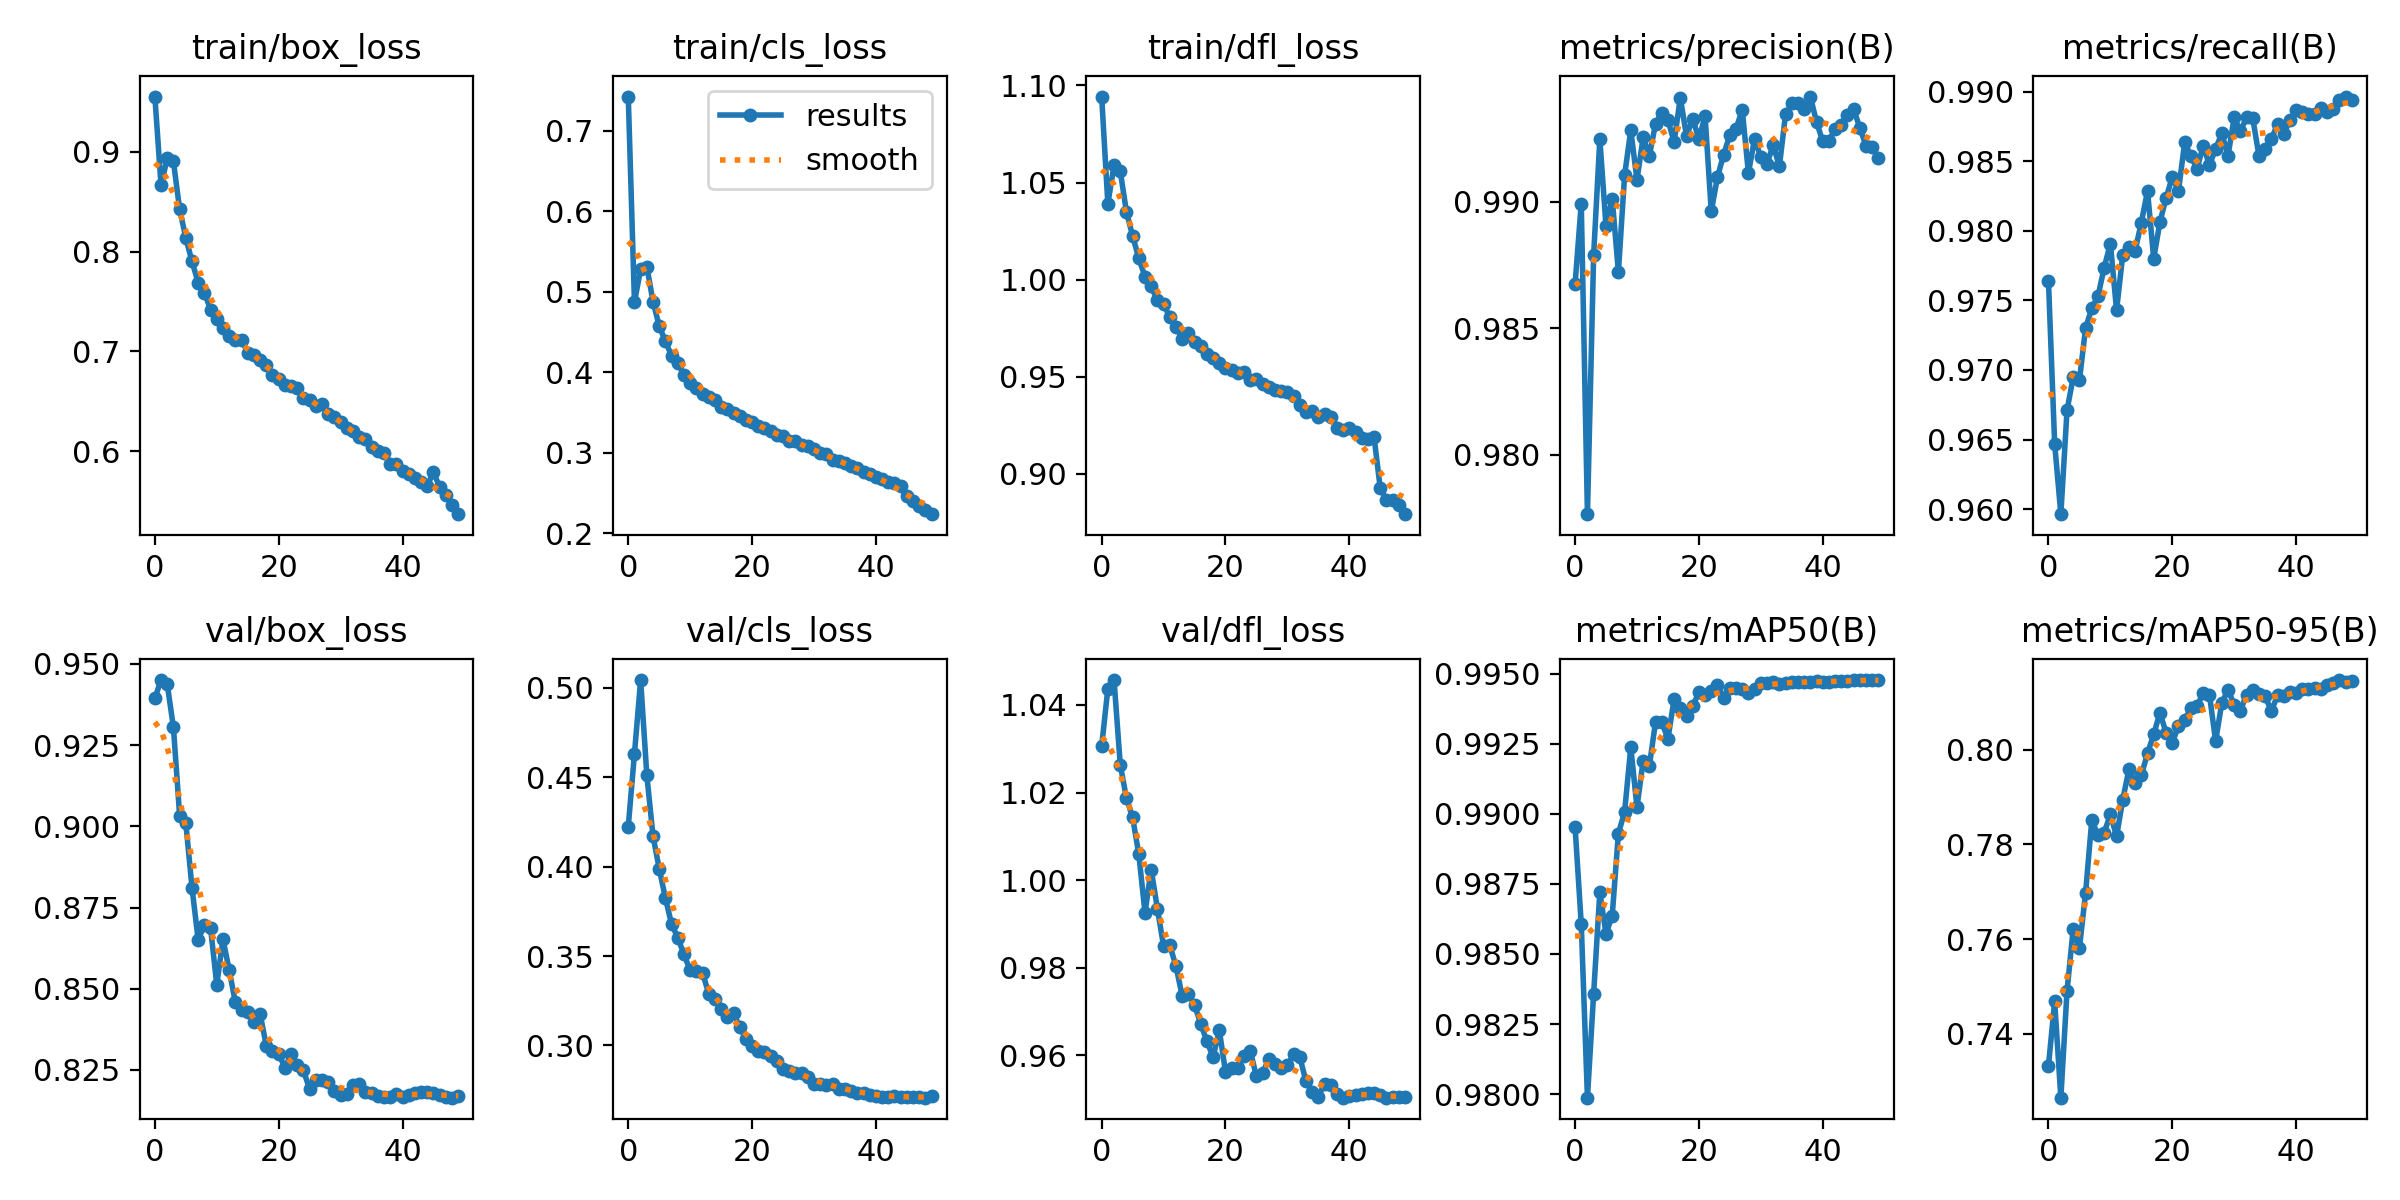

Data behind this chart, as committed beside it:
epoch, train/box_loss, train/cls_loss, train/dfl_loss, metrics/precision(B), metrics/recall(B), metrics/mAP50(B), metrics/mAP50-95(B), val/box_loss, val/cls_loss, val/dfl_loss, lr/pg0, lr/pg1, lr/pg2
0, 0.9551, 0.7425, 1.094, 0.9868, 0.9764, 0.9895, 0.7332, 0.9395, 0.4224, 1.031, 0.003331, 0.003331, 0.003331
1, 0.8662, 0.4869, 1.039, 0.9899, 0.9647, 0.9861, 0.7468, 0.945, 0.4631, 1.044, 0.006532, 0.006532, 0.006532
2, 0.8932, 0.5282, 1.059, 0.9777, 0.9596, 0.9799, 0.7265, 0.9437, 0.5044, 1.046, 0.009602, 0.009602, 0.009602
3, 0.8902, 0.5313, 1.056, 0.9879, 0.9671, 0.9836, 0.749, 0.9305, 0.4511, 1.026, 0.009406, 0.009406, 0.009406
4, 0.8422, 0.4876, 1.035, 0.9925, 0.9695, 0.9872, 0.7622, 0.9033, 0.417, 1.019, 0.009406, 0.009406, 0.009406
5, 0.8136, 0.4576, 1.022, 0.989, 0.9692, 0.9857, 0.7581, 0.901, 0.3989, 1.014, 0.009208, 0.009208, 0.009208
6, 0.79, 0.4383, 1.011, 0.9901, 0.973, 0.9864, 0.7698, 0.8811, 0.3824, 1.006, 0.00901, 0.00901, 0.00901
7, 0.7688, 0.4207, 1.002, 0.9872, 0.9744, 0.9893, 0.7852, 0.865, 0.3678, 0.9925, 0.008812, 0.008812, 0.008812
8, 0.7588, 0.4115, 0.9965, 0.991, 0.9753, 0.9901, 0.7819, 0.8697, 0.3603, 1.002, 0.008614, 0.008614, 0.008614
9, 0.7419, 0.3971, 0.9893, 0.9928, 0.9774, 0.9924, 0.7825, 0.8686, 0.3509, 0.9935, 0.008416, 0.008416, 0.008416
10, 0.7326, 0.3869, 0.9872, 0.9909, 0.9791, 0.9902, 0.7864, 0.8512, 0.3419, 0.9849, 0.008218, 0.008218, 0.008218
11, 0.7238, 0.3811, 0.9809, 0.9926, 0.9743, 0.9919, 0.7817, 0.8652, 0.3414, 0.9851, 0.00802, 0.00802, 0.00802
12, 0.7154, 0.3735, 0.9755, 0.9918, 0.9783, 0.9917, 0.7895, 0.8558, 0.3406, 0.9804, 0.007822, 0.007822, 0.007822
13, 0.7114, 0.3689, 0.9695, 0.9931, 0.9788, 0.9933, 0.7959, 0.8458, 0.3289, 0.9735, 0.007624, 0.007624, 0.007624
14, 0.7116, 0.3656, 0.9723, 0.9935, 0.9786, 0.9933, 0.793, 0.8433, 0.326, 0.9741, 0.007426, 0.007426, 0.007426
15, 0.6988, 0.3571, 0.9678, 0.9932, 0.9806, 0.9927, 0.7946, 0.8429, 0.3202, 0.9715, 0.007228, 0.007228, 0.007228
16, 0.6963, 0.3549, 0.9657, 0.9924, 0.9829, 0.9941, 0.7993, 0.8398, 0.316, 0.9672, 0.00703, 0.00703, 0.00703
17, 0.6915, 0.35, 0.9618, 0.9941, 0.978, 0.9938, 0.8033, 0.8423, 0.3181, 0.9631, 0.006832, 0.006832, 0.006832
18, 0.6862, 0.3453, 0.9596, 0.9926, 0.9806, 0.9935, 0.8078, 0.8324, 0.3102, 0.9596, 0.006634, 0.006634, 0.006634
19, 0.6767, 0.3409, 0.9572, 0.9933, 0.9823, 0.9938, 0.8036, 0.8307, 0.3036, 0.9657, 0.006436, 0.006436, 0.006436
20, 0.6721, 0.3386, 0.9543, 0.9925, 0.9839, 0.9943, 0.8014, 0.83, 0.2995, 0.9562, 0.006238, 0.006238, 0.006238
21, 0.6669, 0.3332, 0.9536, 0.9934, 0.9829, 0.9942, 0.8051, 0.8257, 0.2971, 0.9571, 0.00604, 0.00604, 0.00604
22, 0.6649, 0.3302, 0.952, 0.9896, 0.9863, 0.9944, 0.8063, 0.8298, 0.2964, 0.957, 0.005842, 0.005842, 0.005842
23, 0.6638, 0.327, 0.9524, 0.991, 0.9854, 0.9946, 0.8089, 0.8264, 0.2943, 0.9598, 0.005644, 0.005644, 0.005644
24, 0.6535, 0.3225, 0.9484, 0.9919, 0.9845, 0.9941, 0.8093, 0.8249, 0.2914, 0.961, 0.005446, 0.005446, 0.005446
25, 0.6519, 0.3205, 0.9487, 0.9926, 0.9861, 0.9945, 0.812, 0.819, 0.287, 0.9551, 0.005248, 0.005248, 0.005248
26, 0.6458, 0.3151, 0.9461, 0.9929, 0.9847, 0.9945, 0.8116, 0.8219, 0.2857, 0.956, 0.00505, 0.00505, 0.00505
27, 0.6472, 0.3143, 0.9449, 0.9936, 0.9859, 0.9944, 0.8019, 0.8219, 0.2844, 0.9591, 0.004852, 0.004852, 0.004852
28, 0.6378, 0.3099, 0.943, 0.9911, 0.987, 0.9943, 0.8099, 0.8212, 0.2847, 0.958, 0.004654, 0.004654, 0.004654
29, 0.6348, 0.308, 0.9428, 0.9925, 0.9854, 0.9945, 0.8126, 0.8184, 0.2826, 0.957, 0.004456, 0.004456, 0.004456
30, 0.6296, 0.3043, 0.9421, 0.9918, 0.9881, 0.9947, 0.8096, 0.8172, 0.2784, 0.9576, 0.004258, 0.004258, 0.004258
31, 0.623, 0.2994, 0.9403, 0.9915, 0.9871, 0.9947, 0.8083, 0.8175, 0.2783, 0.9603, 0.00406, 0.00406, 0.00406
32, 0.6205, 0.2983, 0.9355, 0.9922, 0.9881, 0.9947, 0.8117, 0.8205, 0.2777, 0.9596, 0.003862, 0.003862, 0.003862
33, 0.6145, 0.2913, 0.9319, 0.9914, 0.9881, 0.9946, 0.8126, 0.8208, 0.2785, 0.954, 0.003664, 0.003664, 0.003664
34, 0.6128, 0.2902, 0.9323, 0.9935, 0.9854, 0.9947, 0.8118, 0.8182, 0.2756, 0.9516, 0.003466, 0.003466, 0.003466
35, 0.6048, 0.2868, 0.9292, 0.9939, 0.9859, 0.9947, 0.8113, 0.8178, 0.2755, 0.9505, 0.003268, 0.003268, 0.003268
36, 0.5999, 0.2835, 0.9309, 0.9939, 0.9866, 0.9947, 0.8082, 0.8169, 0.2747, 0.9535, 0.00307, 0.00307, 0.00307
37, 0.5985, 0.2812, 0.9292, 0.9937, 0.9877, 0.9947, 0.8115, 0.8166, 0.2736, 0.9532, 0.002872, 0.002872, 0.002872
38, 0.5874, 0.2761, 0.9236, 0.9942, 0.987, 0.9947, 0.8113, 0.8166, 0.2735, 0.9512, 0.002674, 0.002674, 0.002674
39, 0.5874, 0.2738, 0.9227, 0.9932, 0.9879, 0.9947, 0.8122, 0.8174, 0.2725, 0.9503, 0.002476, 0.002476, 0.002476
40, 0.5803, 0.27, 0.9237, 0.9924, 0.9887, 0.9947, 0.8119, 0.8167, 0.2718, 0.9506, 0.002278, 0.002278, 0.002278
41, 0.5775, 0.2673, 0.9218, 0.9924, 0.9885, 0.9947, 0.8128, 0.8173, 0.2712, 0.9509, 0.00208, 0.00208, 0.00208
42, 0.5729, 0.2637, 0.9185, 0.9929, 0.9884, 0.9947, 0.8128, 0.8178, 0.2712, 0.9511, 0.001882, 0.001882, 0.001882
43, 0.5697, 0.262, 0.918, 0.993, 0.9884, 0.9947, 0.8132, 0.8181, 0.2716, 0.9513, 0.001684, 0.001684, 0.001684
44, 0.5655, 0.2586, 0.9189, 0.9934, 0.9888, 0.9948, 0.8128, 0.8183, 0.2714, 0.9513, 0.001486, 0.001486, 0.001486
45, 0.5794, 0.2461, 0.8925, 0.9937, 0.9885, 0.9948, 0.8137, 0.8179, 0.2709, 0.9509, 0.001288, 0.001288, 0.001288
46, 0.564, 0.2399, 0.8867, 0.9929, 0.9888, 0.9948, 0.8141, 0.8171, 0.271, 0.9503, 0.00109, 0.00109, 0.00109
47, 0.5559, 0.2345, 0.8864, 0.9922, 0.9894, 0.9948, 0.8148, 0.8167, 0.271, 0.9503, 0.000892, 0.000892, 0.000892
48, 0.5462, 0.229, 0.8841, 0.9922, 0.9896, 0.9948, 0.8143, 0.8165, 0.2708, 0.9504, 0.000694, 0.000694, 0.000694
49, 0.5371, 0.2238, 0.8792, 0.9917, 0.9894, 0.9948, 0.8145, 0.8171, 0.2715, 0.9505, 0.000496, 0.000496, 0.000496
